The GitHub repository satishjasthi/IkeaProductClassification contains a labelled image folder "model_data" with 4 categories: beds, candle holders, chairs, wardrobes. Examples follow, each with its label.

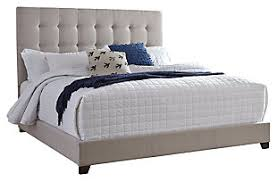
Label: beds

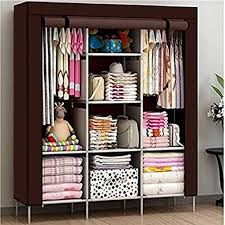
Label: wardrobes

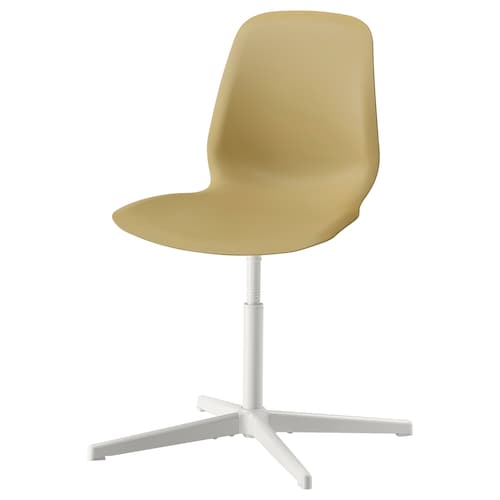
Label: chairs

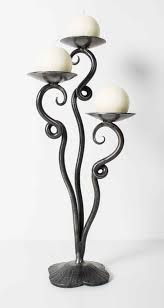
Label: candle holders

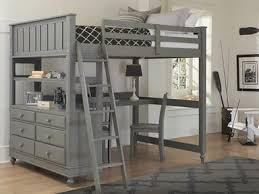
Label: beds

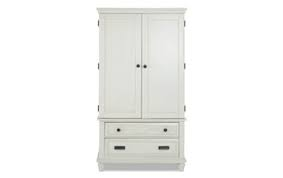
Label: wardrobes
